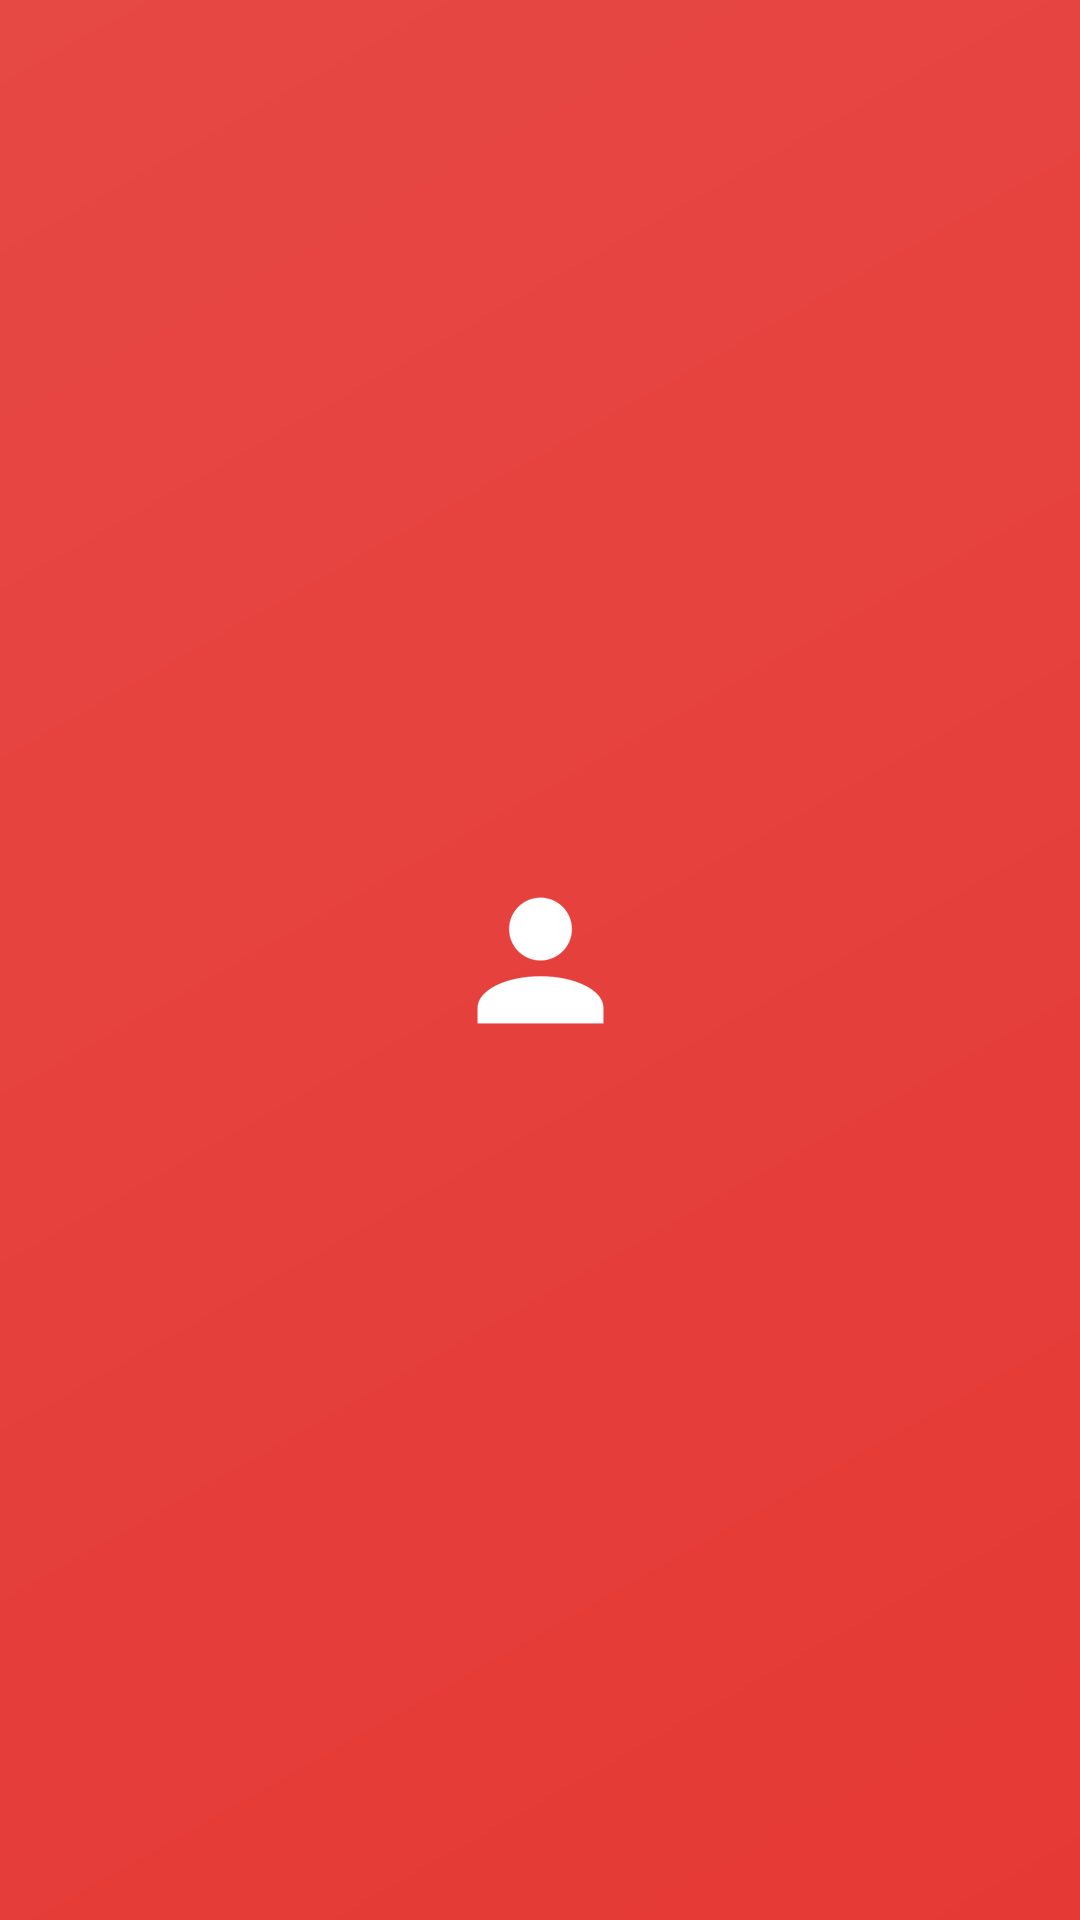

Here is an Android app screen rendered from its layout file. Give the layout XML and the strings, colors and styles it references.
<!-- AndroidManifest.xml: application theme AppTheme -->
<!-- res/layout/nav_header_main.xml -->
<?xml version="1.0" encoding="utf-8"?>
<RelativeLayout xmlns:android="http://schemas.android.com/apk/res/android"
    android:layout_width="match_parent"
    android:layout_height="@dimen/nav_header_height"
    android:background="@drawable/side_nav_bar"
    android:theme="@style/ThemeOverlay.AppCompat.Light">

    <ImageView
        android:id="@+id/usuario_foto_perfil"
        android:layout_width="match_parent"
        android:layout_height="match_parent"
        android:scaleType="center"
        android:src="@drawable/ic_account" />

</RelativeLayout>
<!-- resources referenced by this layout -->
<resources>
  <dimen name="nav_header_height">160dp</dimen>
  <!-- drawable ic_account: png bitmap (drawable-hdpi, 47592 bytes) -->
  <!-- drawable side_nav_bar (drawable) -->
  <shape xmlns:android="http://schemas.android.com/apk/res/android"
      android:shape="rectangle">
      <gradient
          android:angle="135"
          android:endColor="@color/lightColorPrimary"
          android:startColor="@color/colorPrimary"
          android:type="linear" />
  </shape>
  <style name="AppTheme" parent="Theme.AppCompat.Light">
  
          <item name="windowActionBar">false</item>
          <item name="windowNoTitle">true</item>
  
          <item name="android:windowTranslucentStatus">true</item>
  
          <item name="colorPrimary">@color/colorPrimary</item>
          <item name="colorPrimaryDark">@color/colorPrimary</item>
          <item name="colorAccent">@color/colorPrimary</item>
      </style>
  <color name="lightColorPrimary">#e64844</color>
  <color name="colorPrimary">#E53935</color>
</resources>
